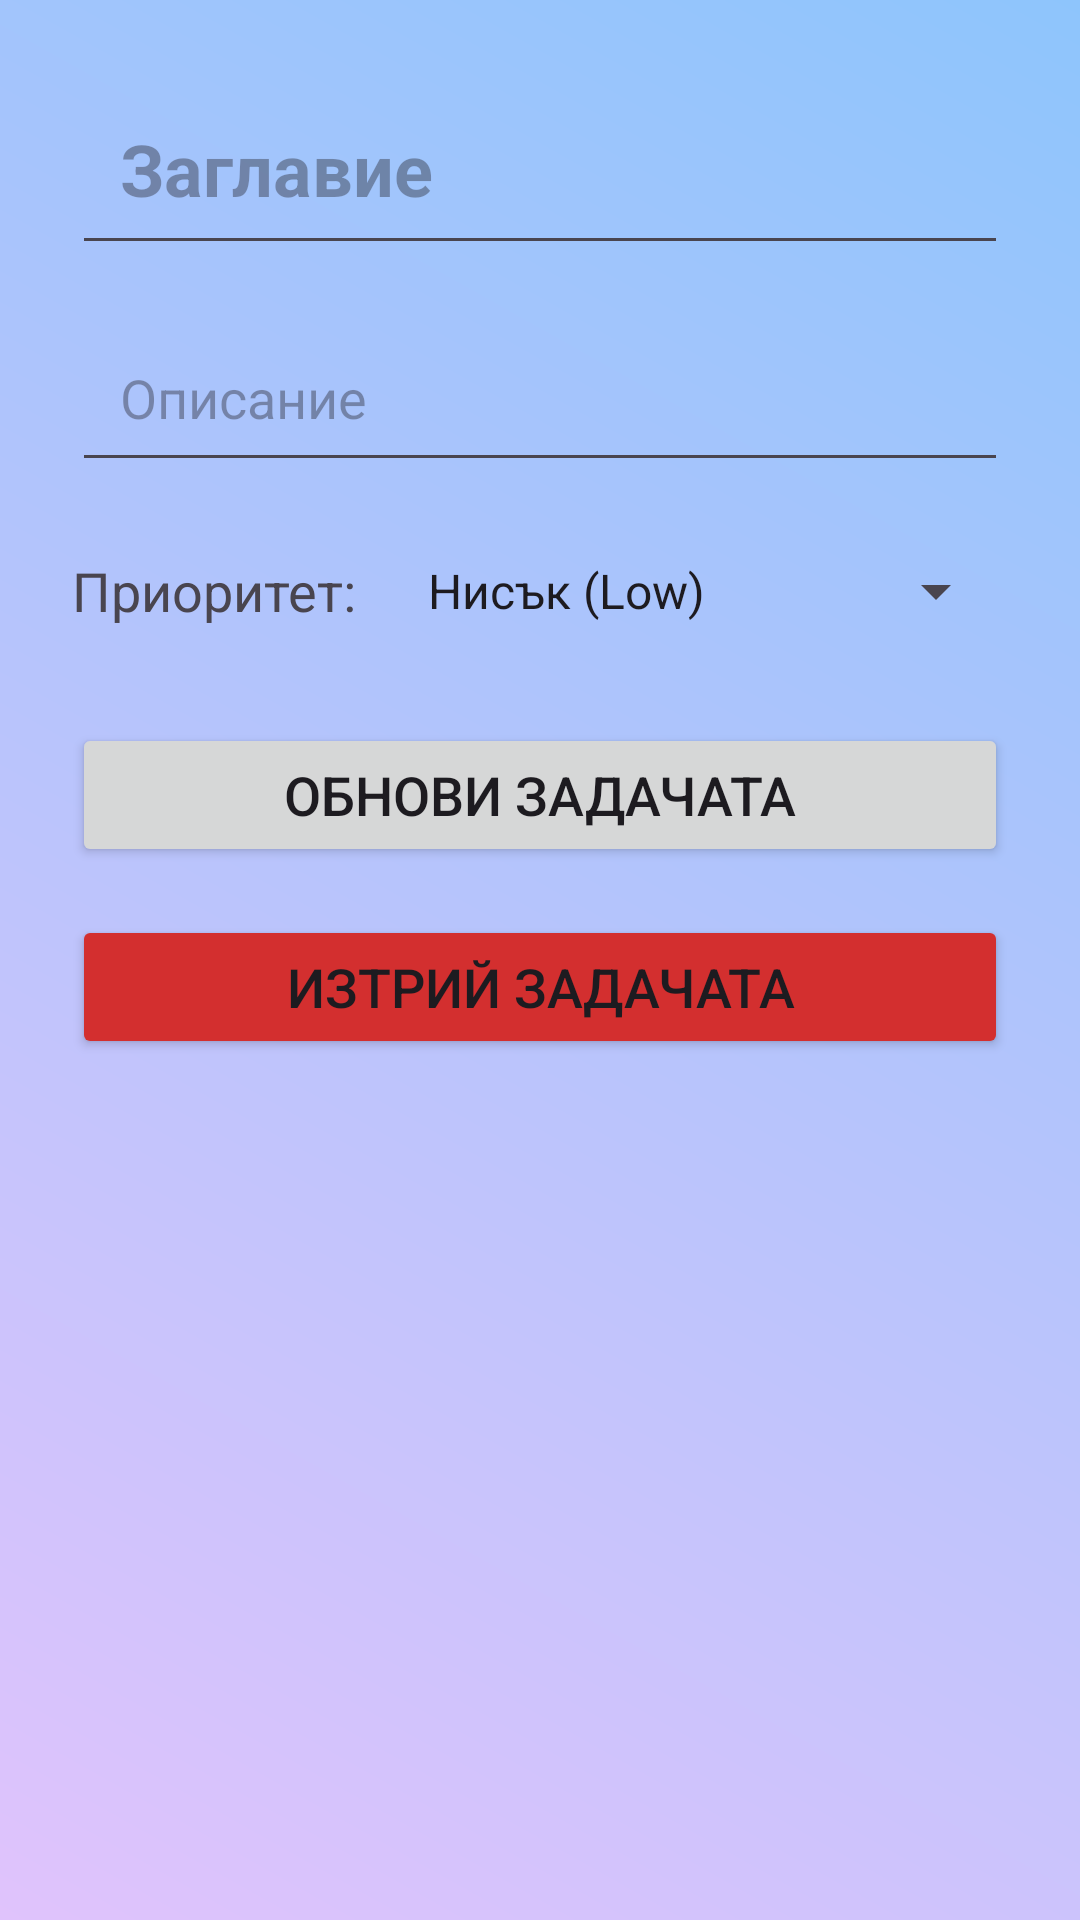

Reconstruct the res/layout file that produces this screen, plus the resources it refers to.
<!-- AndroidManifest.xml: application theme Theme.MobileApps20242301321082 -->
<!-- res/layout/fragment_update.xml -->
<?xml version="1.0" encoding="utf-8"?>
<androidx.constraintlayout.widget.ConstraintLayout xmlns:android="http://schemas.android.com/apk/res/android"
    xmlns:app="http://schemas.android.com/apk/res-auto"
    xmlns:tools="http://schemas.android.com/tools"
    android:layout_width="match_parent"
    android:layout_height="match_parent"
    android:padding="24dp"
    android:background="@drawable/main_background"
    tools:context=".fragments.UpdateFragment">

    <EditText
        android:id="@+id/et_update_title"
        android:layout_width="match_parent"
        android:layout_height="wrap_content"
        android:inputType="textCapSentences"
        android:hint="Заглавие"
        android:padding="16dp"
        android:textSize="24sp"
        android:textStyle="bold"
        app:layout_constraintTop_toTopOf="parent"
        app:layout_constraintStart_toStartOf="parent" />

    <EditText
        android:id="@+id/et_update_desc"
        android:layout_width="match_parent"
        android:layout_height="wrap_content"
        android:layout_marginTop="16dp"
        android:inputType="textMultiLine"
        android:hint="Описание"
        android:padding="16dp"
        app:layout_constraintTop_toBottomOf="@+id/et_update_title"
        app:layout_constraintStart_toStartOf="parent" />

    <TextView
        android:id="@+id/tv_update_priority_label"
        android:layout_width="wrap_content"
        android:layout_height="wrap_content"
        android:text="Приоритет:"
        android:layout_marginTop="24dp"
        android:textSize="18sp"
        app:layout_constraintStart_toStartOf="parent"
        app:layout_constraintTop_toBottomOf="@+id/et_update_desc" />

    <Spinner
        android:id="@+id/spinner_update_priority"
        android:layout_width="0dp"
        android:layout_height="wrap_content"
        android:layout_marginStart="16dp"
        android:entries="@array/priorities"
        app:layout_constraintBottom_toBottomOf="@+id/tv_update_priority_label"
        app:layout_constraintEnd_toEndOf="parent"
        app:layout_constraintStart_toEndOf="@+id/tv_update_priority_label"
        app:layout_constraintTop_toTopOf="@+id/tv_update_priority_label" />

    <Button
        android:id="@+id/btn_update"
        android:layout_width="match_parent"
        android:layout_height="wrap_content"
        android:text="Обнови Задачата"
        android:textSize="18sp"
        android:layout_marginTop="32dp"
        app:layout_constraintTop_toBottomOf="@+id/tv_update_priority_label"
        app:layout_constraintStart_toStartOf="parent"
        app:layout_constraintEnd_toEndOf="parent" />

    <Button
        android:id="@+id/btn_delete"
        android:layout_width="match_parent"
        android:layout_height="wrap_content"
        android:text="Изтрий Задачата"
        android:textSize="18sp"
        android:layout_marginTop="16dp"
        android:backgroundTint="#D32F2F"
        app:layout_constraintTop_toBottomOf="@+id/btn_update"
        app:layout_constraintStart_toStartOf="parent"
        app:layout_constraintEnd_toEndOf="parent" />

</androidx.constraintlayout.widget.ConstraintLayout>
<!-- resources referenced by this layout -->
<resources>
  <string-array name="priorities">
          <item>Нисък (Low)</item>
          <item>Среден (Medium)</item>
          <item>Висок (High)</item>
      </string-array>
  <!-- drawable main_background (drawable) -->
  <?xml version="1.0" encoding="utf-8"?>
  <shape xmlns:android="http://schemas.android.com/apk/res/android">
      <gradient
          android:startColor="#E0C3FC"
          android:endColor="#8EC5FC"
          android:angle="45"
          android:type="linear" />
  </shape>
  <style name="Theme.MobileApps20242301321082" parent="Base.Theme.MobileApps20242301321082" />
  <style name="Base.Theme.MobileApps20242301321082" parent="Theme.Material3.DayNight.NoActionBar">
          
          
      </style>
</resources>
